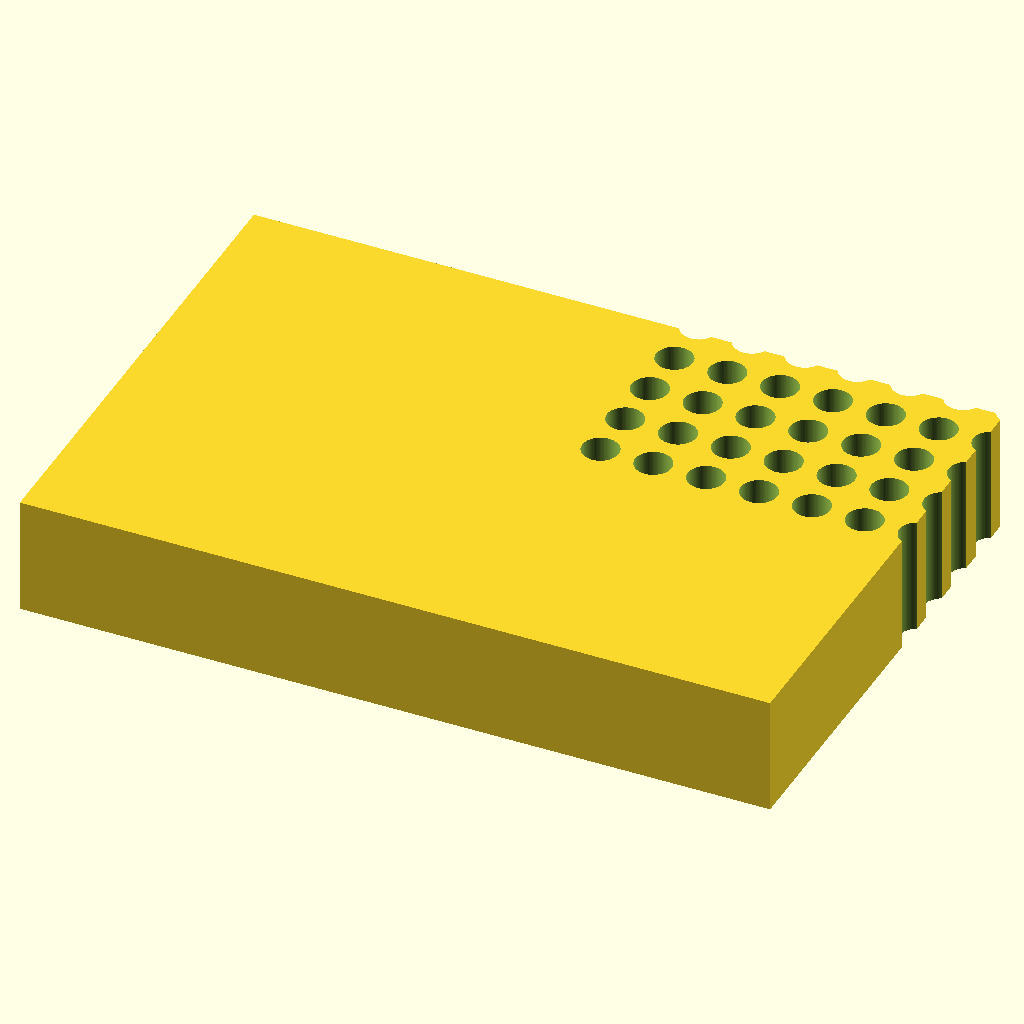
Cell 1 — every parameter at its default value.
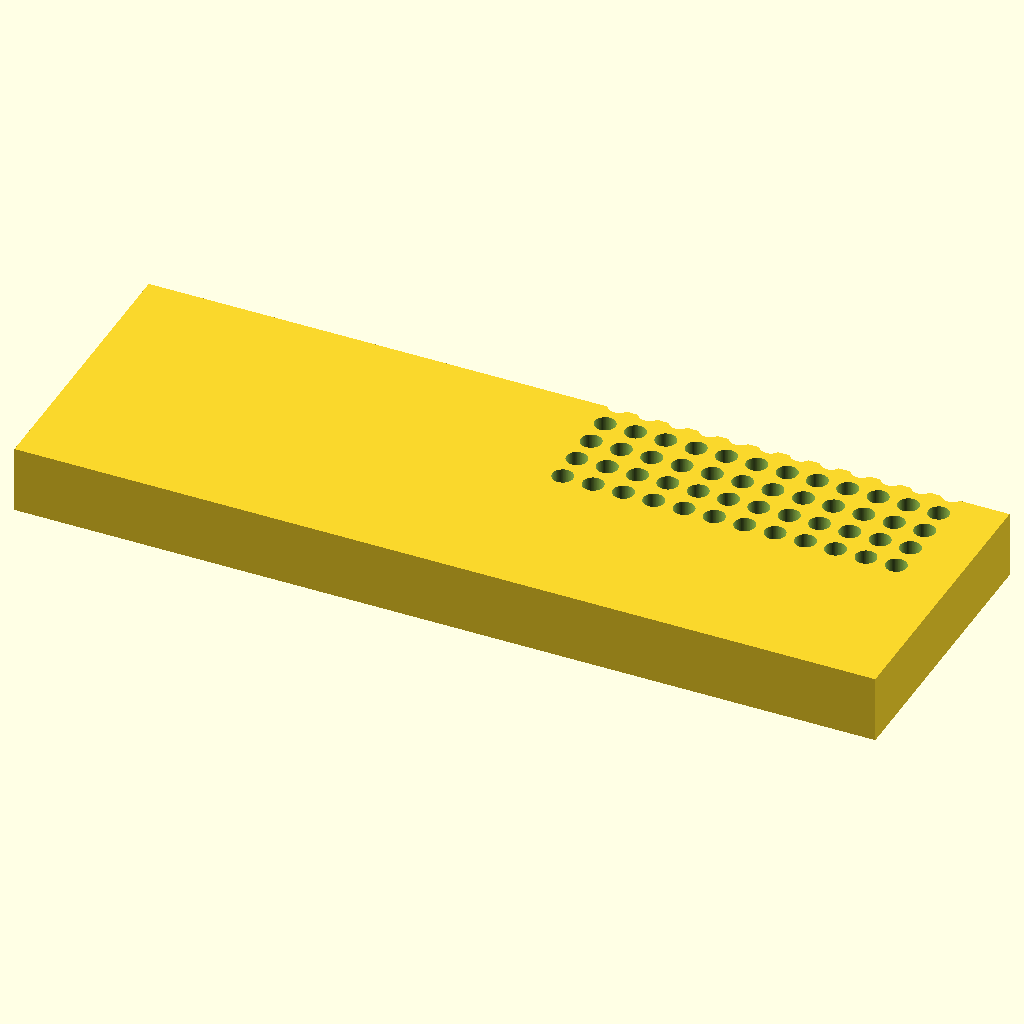
Cell 2: plate_x = 255.52 (everything else at default).
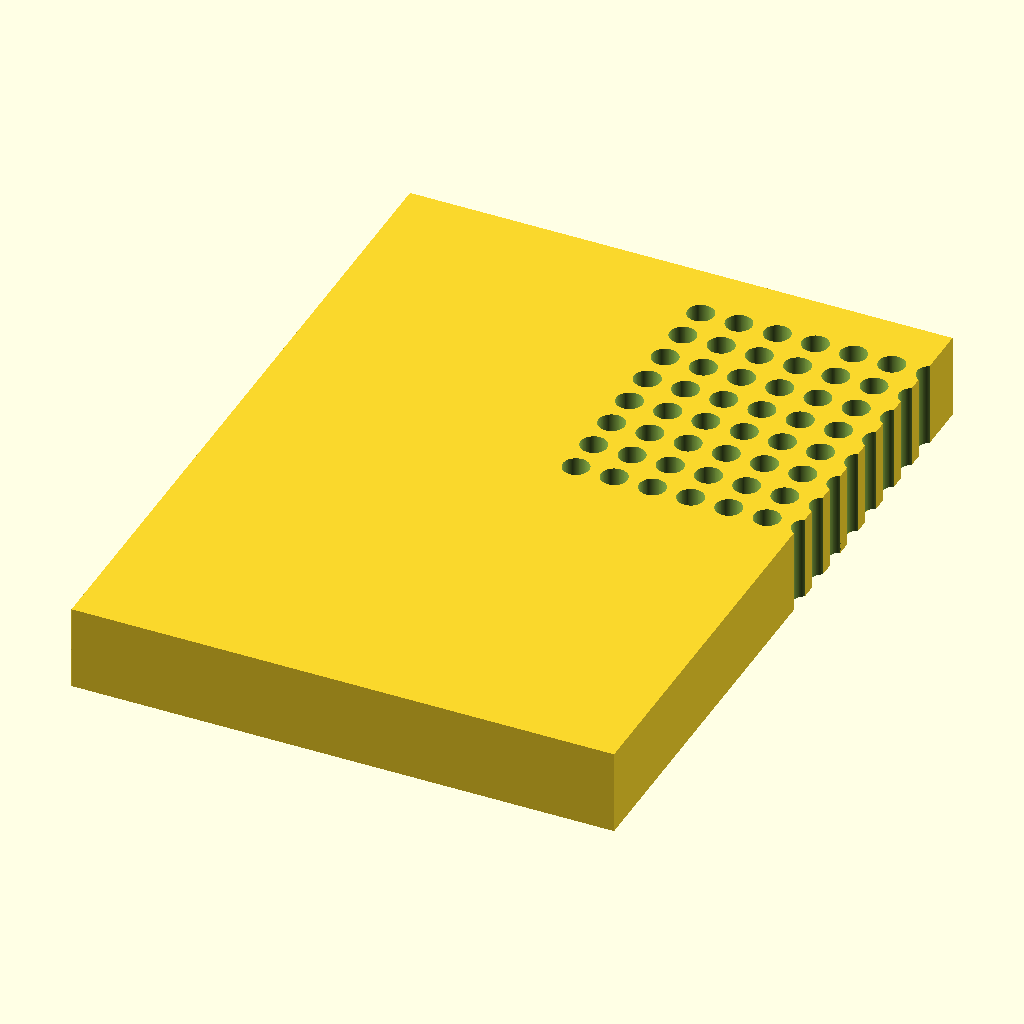
Cell 3: plate_y = 170.96 (everything else at default).
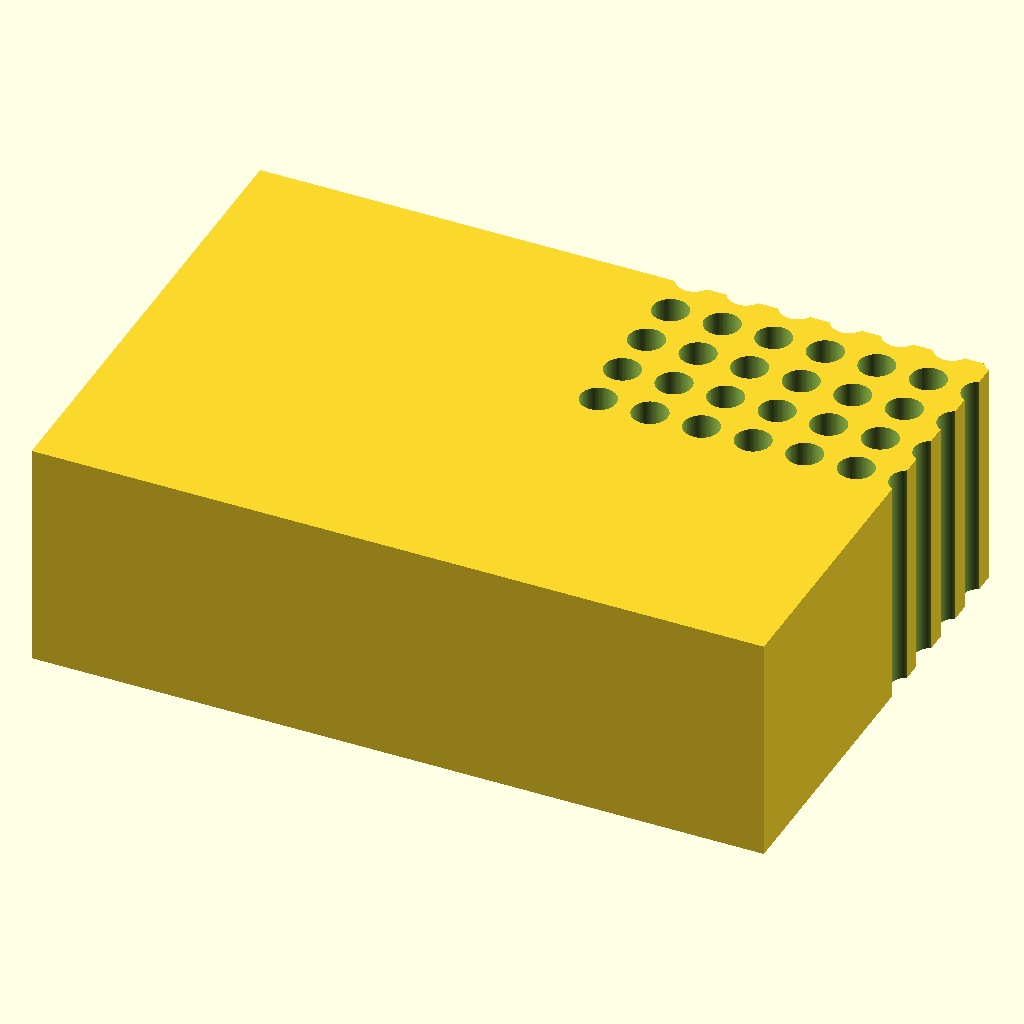
Cell 4 — plate_h set to 40, the other parameters unchanged.
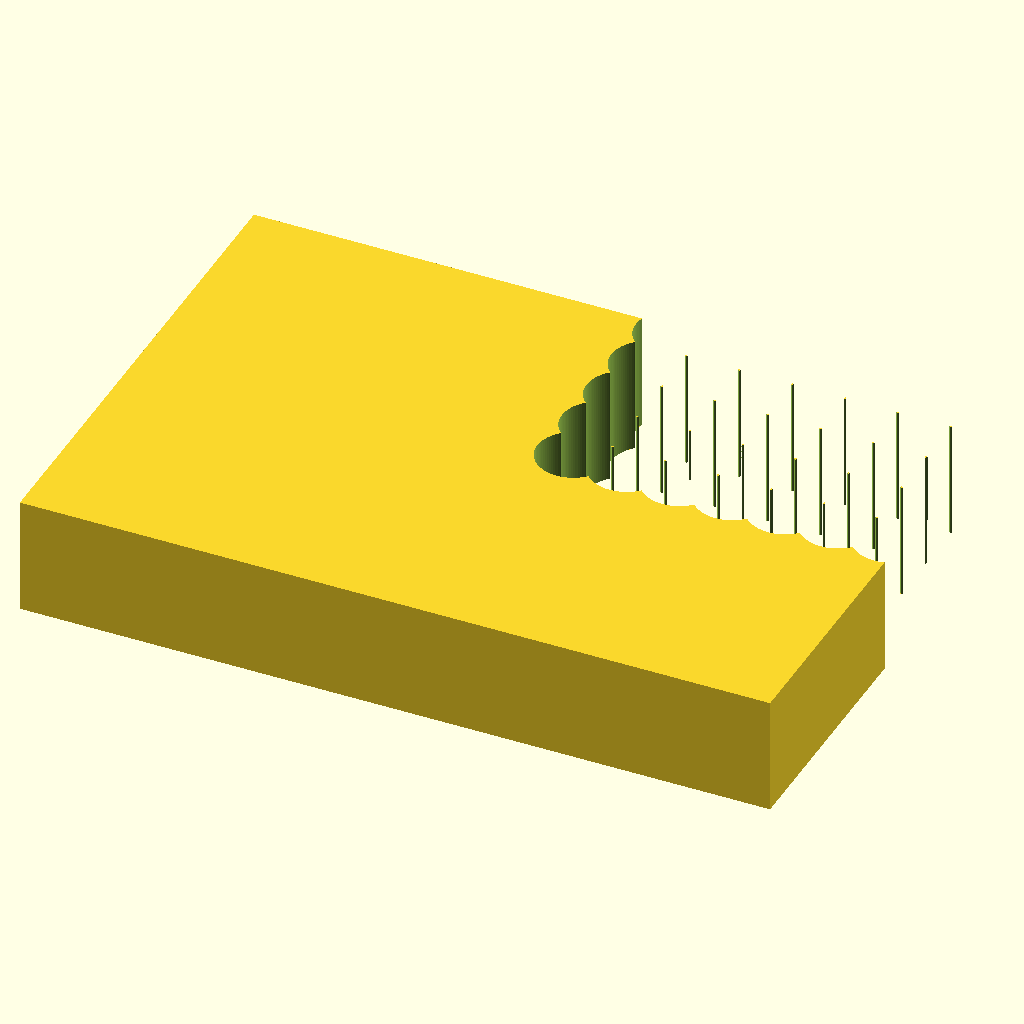
Cell 5: the same model with hole_d = 12.4.
The same orthographic view direction (rotation 55°, 0°, 25°; colour scheme Cornfield) for every cell, with the view re-fitted per cell, so scale and position can differ between cells.
The OpenSCAD source (bench/results/gpu-v11-h1-g3/code/scadcoder-v11/pcr_tube_rack_sbs_s3_a0.scad):
// 96-well PCR tube rack (0.2 mL) - microplate footprint
// Print orientation: base on XY plane, holes through the full height

// ---------------- Parameters ----------------
plate_x      = 127.76;   // block length along X (mm)
plate_y      = 85.48;    // block width along Y (mm)
plate_h      = 20;       // block height along Z (mm)

hole_d       = 6.2;      // tube hole diameter (mm)
hole_nx      = 12;       // number of columns along X
hole_ny      = 8;        // number of rows along Y
hole_pitch   = 9.0;      // centre-to-centre spacing (mm)

chamfer_leg  = 5;        // 45-degree chamfer leg length (mm)
chamfer_z0   = 11.24;    // Z height of the A1 corner (cut starts here)

eps          = 0.5;      // overshoot for clean boolean cuts (mm)
$fn          = 96;       // circle resolution

// ---------------- Derived ----------------
x0 = 14.38;              // first hole offset from left edge (mm)
y0 = 11.24;              // first hole offset from back edge (mm)

// ---------------- Model ----------------
difference() {
    // Main block, centred in X/Y, sitting on z = 0
    translate([-plate_x / 2, -plate_y / 2, 0])
        cube([plate_x, plate_y, plate_h]);

    // 96 vertical through-holes
    for (i = [0 : hole_nx - 1])
        for (j = [0 : hole_ny - 1])
            translate([x0 + i * hole_pitch - hole_d / 2,
                       y0 + j * hole_pitch - hole_d / 2,
                       -eps])
                cylinder(d = hole_d, h = plate_h + 2 * eps);

    // 45-degree chamfer at the A1 corner (orientation mark)
    // solid is trimmed up to z = chamfer_z0 - eps, then the chamfer is cut
    translate([x0 - eps, y0 - eps, 0])
        difference() {
            cube([eps + (chamfer_leg + eps) * 2,
                  eps + (chamfer_leg + eps) * 2,
                  chamfer_z0 - eps]);
            translate([chamfer_leg, 0, 0])
                rotate([90, 0, 0])
                    linear_extrude(height = chamfer_leg)
                        polygon([
                            [0, 0],
                            [chamfer_leg, 0],
                            [0, chamfer_leg]
                        ]);
        }
}
Parameter table extracted from the source (name, type, default, range or options):
plate_x: number, default 127.76
plate_y: number, default 85.48
plate_h: number, default 20
hole_d: number, default 6.2
hole_nx: number, default 12
hole_ny: number, default 8
hole_pitch: number, default 9
chamfer_leg: number, default 5
chamfer_z0: number, default 11.24
eps: number, default 0.5
x0: number, default 14.38
y0: number, default 11.24
